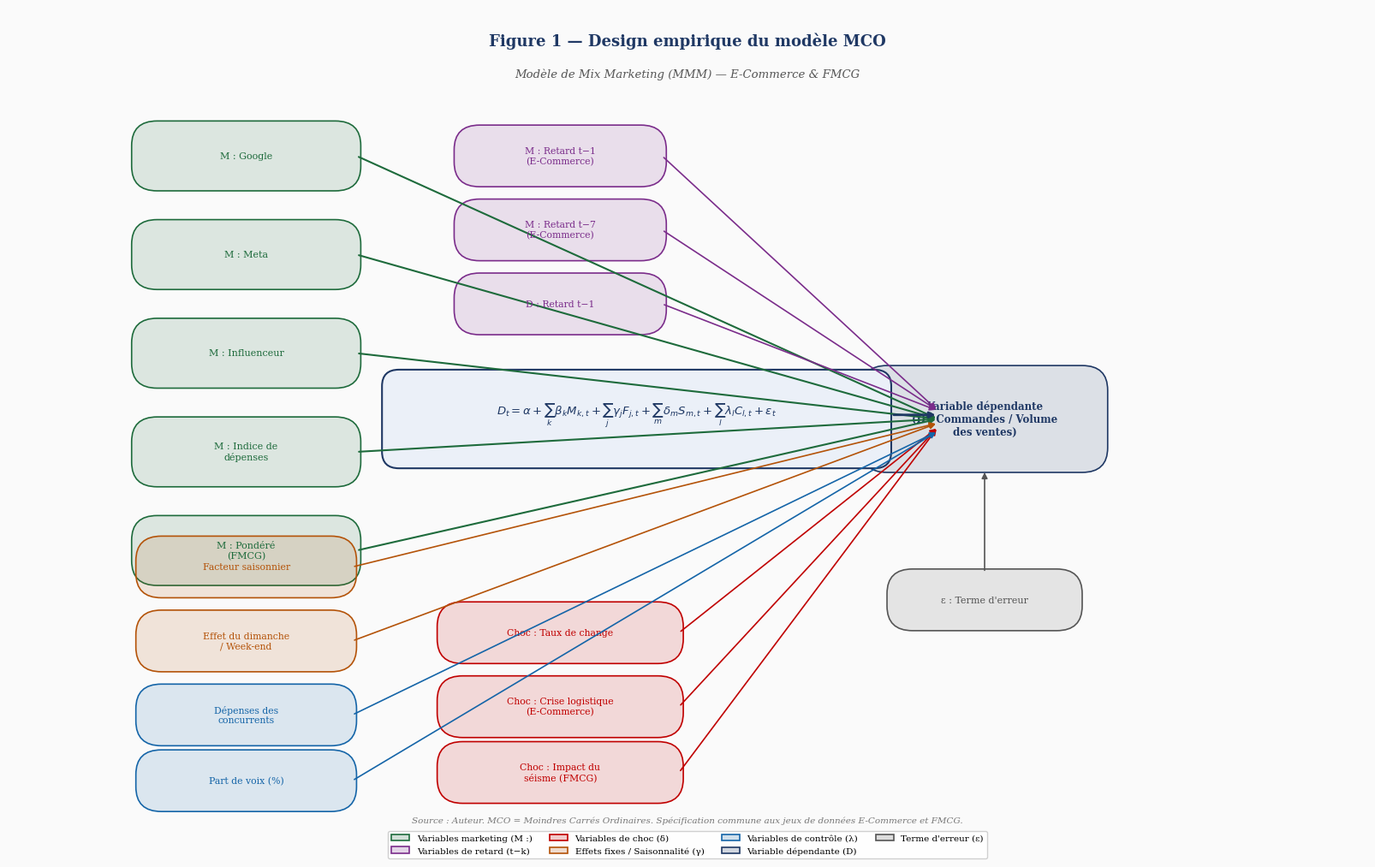

Write the Python code that produced this figure.
import matplotlib
matplotlib.use("Agg")
import matplotlib.pyplot as plt
import matplotlib.patches as mpatches
from matplotlib.patches import FancyArrowPatch, FancyBboxPatch
import matplotlib.patheffects as pe

fig, ax = plt.subplots(figsize=(16, 10))
ax.set_xlim(0, 16)
ax.set_ylim(0, 10)
ax.axis("off")
fig.patch.set_facecolor("#FAFAFA")

# ── Couleurs ──────────────────────────────────────────────────────────────────
C_DEP   = "#1F3864"   # variable dépendante
C_MARK  = "#1E6B3C"   # variables marketing
C_RETARD= "#7B2D8B"   # retards
C_CHOC  = "#C00000"   # chocs
C_FIX   = "#B45309"   # effets fixes
C_CTRL  = "#1565A8"   # contrôle
C_ERR   = "#555555"   # erreur
C_ARROW = "#333333"

def boite(ax, x, y, w, h, texte, couleur, taille=9, bold=False, radius=0.3):
    box = FancyBboxPatch((x - w/2, y - h/2), w, h,
                         boxstyle=f"round,pad=0.05,rounding_size={radius}",
                         linewidth=1.2, edgecolor=couleur,
                         facecolor=couleur + "22")
    ax.add_patch(box)
    weight = "bold" if bold else "normal"
    ax.text(x, y, texte, ha="center", va="center",
            fontsize=taille, fontweight=weight, color=couleur,
            fontfamily="DejaVu Serif", wrap=True,
            multialignment="center")

def fleche(ax, x1, y1, x2, y2, couleur=C_ARROW, style="-|>", lw=1.5):
    ax.annotate("", xy=(x2, y2), xytext=(x1, y1),
                arrowprops=dict(arrowstyle=style, color=couleur,
                                lw=lw, connectionstyle="arc3,rad=0.0"))

def label_fleche(ax, x, y, texte, couleur=C_ARROW):
    ax.text(x, y, texte, ha="center", va="center",
            fontsize=7.5, color=couleur, style="italic",
            fontfamily="DejaVu Serif",
            bbox=dict(boxstyle="round,pad=0.15", fc="white", ec="none", alpha=0.85))

# ── Titre ─────────────────────────────────────────────────────────────────────
ax.text(8, 9.6, "Figure 1 — Design empirique du modèle MCO",
        ha="center", va="center", fontsize=13, fontweight="bold",
        fontfamily="DejaVu Serif", color="#1F3864")
ax.text(8, 9.2, "Modèle de Mix Marketing (MMM) — E-Commerce & FMCG",
        ha="center", va="center", fontsize=9.5, fontfamily="DejaVu Serif",
        color="#555555", style="italic")

# ── Variable dépendante (centre droit) ────────────────────────────────────────
boite(ax, 11.5, 5.0, 2.8, 1.2,
      "Variable dépendante\n(D : Commandes / Volume\ndes ventes)",
      C_DEP, taille=8.5, bold=True)

# ── Variables marketing ────────────────────────────────────────────────────────
mark_labels = [
    "M : Google",
    "M : Meta",
    "M : Influenceur",
    "M : Indice de\ndépenses",
    "M : Pondéré\n(FMCG)",
]
ys_mark = [8.2, 7.0, 5.8, 4.6, 3.4]
for label, y in zip(mark_labels, ys_mark):
    boite(ax, 2.8, y, 2.6, 0.75, label, C_MARK, taille=8)
    fleche(ax, 4.1, y, 10.95, 5.0, couleur=C_MARK)

# ── Retards ────────────────────────────────────────────────────────────────────
retard_labels = ["M : Retard t−1\n(E-Commerce)", "M : Retard t−7\n(E-Commerce)",
                 "D : Retard t−1"]
ys_ret = [8.2, 7.3, 6.4]
for label, y in zip(retard_labels, ys_ret):
    boite(ax, 6.5, y, 2.4, 0.65, label, C_RETARD, taille=7.8)
    fleche(ax, 7.7, y, 10.95, 5.1, couleur=C_RETARD, lw=1.2)

# ── Chocs ──────────────────────────────────────────────────────────────────────
choc_labels = ["Choc : Taux de change", "Choc : Crise logistique\n(E-Commerce)",
               "Choc : Impact du\nséisme (FMCG)"]
ys_choc = [2.4, 1.5, 0.7]
for label, y in zip(choc_labels, ys_choc):
    boite(ax, 6.5, y, 2.8, 0.65, label, C_CHOC, taille=7.8)
    fleche(ax, 7.9, y, 10.95, 4.9, couleur=C_CHOC, lw=1.2)

# ── Effets fixes ───────────────────────────────────────────────────────────────
fix_labels = ["Facteur saisonnier", "Effet du dimanche\n/ Week-end"]
ys_fix = [3.2, 2.3]
for label, y in zip(fix_labels, ys_fix):
    boite(ax, 2.8, y, 2.5, 0.65, label, C_FIX, taille=7.8)
    fleche(ax, 4.05, y, 10.95, 4.95, couleur=C_FIX, lw=1.2)

# ── Variables de contrôle ──────────────────────────────────────────────────────
ctrl_labels = ["Dépenses des\nconcurrents", "Part de voix (%)"]
ys_ctrl = [1.4, 0.6]
for label, y in zip(ctrl_labels, ys_ctrl):
    boite(ax, 2.8, y, 2.5, 0.65, label, C_CTRL, taille=7.8)
    fleche(ax, 4.05, y, 10.95, 4.85, couleur=C_CTRL, lw=1.2)

# ── Terme d'erreur ─────────────────────────────────────────────────────────────
boite(ax, 11.5, 2.8, 2.2, 0.65, "ε : Terme d'erreur", C_ERR, taille=8)
fleche(ax, 11.5, 3.13, 11.5, 4.38, couleur=C_ERR, lw=1.2)

# ── Équation MCO ──────────────────────────────────────────────────────────────
eq_box = FancyBboxPatch((4.5, 4.5), 5.8, 1.0,
                        boxstyle="round,pad=0.1,rounding_size=0.2",
                        linewidth=1.5, edgecolor="#1F3864",
                        facecolor="#EBF0F8")
ax.add_patch(eq_box)
ax.text(7.4, 5.05,
        r"$D_t = \alpha + \sum_k \beta_k M_{k,t} + \sum_j \gamma_j F_{j,t} + \sum_m \delta_m S_{m,t} + \sum_l \lambda_l C_{l,t} + \varepsilon_t$",
        ha="center", va="center", fontsize=9.5, color="#1F3864",
        fontfamily="DejaVu Serif")
fleche(ax, 10.4, 5.05, 10.95, 5.05, couleur=C_DEP, lw=2.0)

# ── Légende ────────────────────────────────────────────────────────────────────
legend_items = [
    (C_MARK,  "Variables marketing (M :)"),
    (C_RETARD,"Variables de retard (t−k)"),
    (C_CHOC,  "Variables de choc (δ)"),
    (C_FIX,   "Effets fixes / Saisonnalité (γ)"),
    (C_CTRL,  "Variables de contrôle (λ)"),
    (C_DEP,   "Variable dépendante (D)"),
    (C_ERR,   "Terme d'erreur (ε)"),
]
patches = [mpatches.Patch(facecolor=c + "33", edgecolor=c, linewidth=1.2, label=l)
           for c, l in legend_items]
ax.legend(handles=patches, loc="lower center", ncol=4,
          bbox_to_anchor=(0.5, -0.04), fontsize=7.5,
          frameon=True, framealpha=0.9, edgecolor="#CCCCCC",
          prop={"family": "DejaVu Serif", "size": 7.5})

ax.text(8, 0.12,
        "Source : Auteur. MCO = Moindres Carrés Ordinaires. "
        "Spécification commune aux jeux de données E-Commerce et FMCG.",
        ha="center", va="center", fontsize=7.5, color="#777777",
        fontfamily="DejaVu Serif", style="italic")

plt.tight_layout(pad=0.5)
output_path = "Figure_04_Design_Empirique_Modele.png"
plt.savefig(output_path, dpi=180, bbox_inches="tight", facecolor=fig.get_facecolor())
plt.close()
print(f"Fichier sauvegardé : {output_path}")
